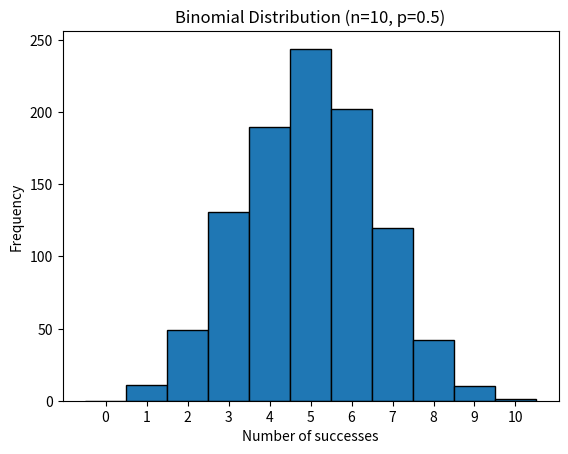
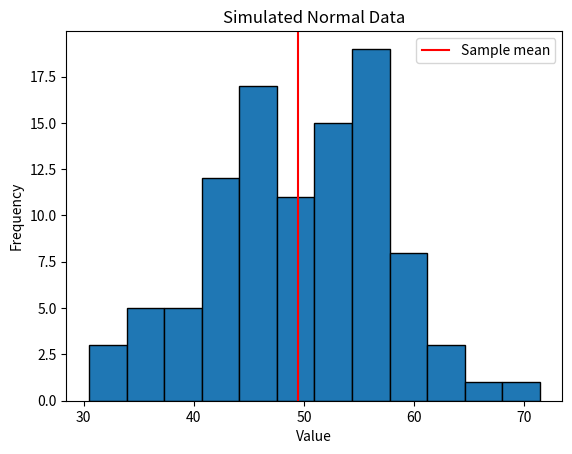
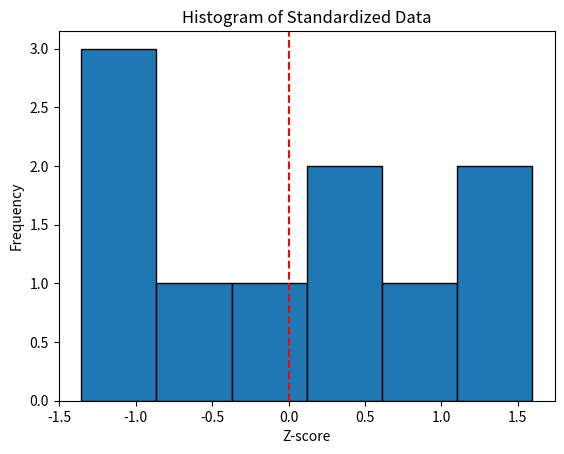

Generate these figures, in order, with matplotlib:
import numpy as np
import matplotlib.pyplot as plt

rng = np.random.default_rng(42)
samples = rng.binomial(n=10, p=0.5, size=1000)
plt.hist(samples, bins=np.arange(-0.5, 11.5, 1), edgecolor="black")
plt.xticks(range(11))
plt.xlabel("Number of successes")
plt.ylabel("Frequency")
plt.title("Binomial Distribution (n=10, p=0.5)")
plt.show()
print("Sample mean:", round(samples.mean(), 2))

import numpy as np
from scipy.stats import norm

sample_data = [49.1, 50.2, 51.0, 48.7, 50.5, 49.8, 50.3, 50.7, 50.2, 49.6,
               50.1, 49.9, 50.8, 50.4, 48.9, 50.6, 50.0, 49.7, 50.2, 49.5,
               50.1, 50.3, 50.4, 50.5, 50.0, 50.7, 49.3, 49.8, 50.2, 50.9,
               50.3, 50.4, 50.0, 49.7, 50.5, 49.9]
mu0, sigma, alpha = 50, 1.0, 0.05
mean = np.mean(sample_data)
z = (mean - mu0) / (sigma / np.sqrt(len(sample_data)))
p_value = 2 * norm.sf(abs(z))
print(f"Mean: {mean:.4f}, Z: {z:.4f}, p-value: {p_value:.4f}")
print("Reject H0" if p_value <= alpha else "Fail to reject H0")

import numpy as np
import matplotlib.pyplot as plt
from scipy.stats import t

rng = np.random.default_rng(42)
data = rng.normal(loc=50, scale=10, size=100)
n = len(data)
mean = np.mean(data)
se = np.std(data, ddof=1) / np.sqrt(n)
margin = t.ppf(0.975, df=n - 1) * se
print(f"Mean: {mean:.2f}")
print(f"95% CI: ({mean - margin:.2f}, {mean + margin:.2f})")
plt.hist(data, bins=12, edgecolor="black")
plt.axvline(mean, color="red", label="Sample mean")
plt.title("Simulated Normal Data")
plt.xlabel("Value")
plt.ylabel("Frequency")
plt.legend()
plt.show()

import numpy as np
import matplotlib.pyplot as plt

def calculate_z_scores(values):
    values = np.asarray(values, dtype=float)
    if values.size < 2:
        raise ValueError("At least two values are required")
    sd = np.std(values, ddof=1)
    if sd == 0:
        raise ValueError("Standard deviation must not be zero")
    return (values - np.mean(values)) / sd

data = [10, 12, 13, 15, 18, 20, 22, 25, 27, 30]
z_scores = calculate_z_scores(data)
print("Z-scores:", np.round(z_scores, 2))
plt.hist(z_scores, bins=6, edgecolor="black")
plt.axvline(0, color="red", linestyle="--")
plt.xlabel("Z-score")
plt.ylabel("Frequency")
plt.title("Histogram of Standardized Data")
plt.show()
